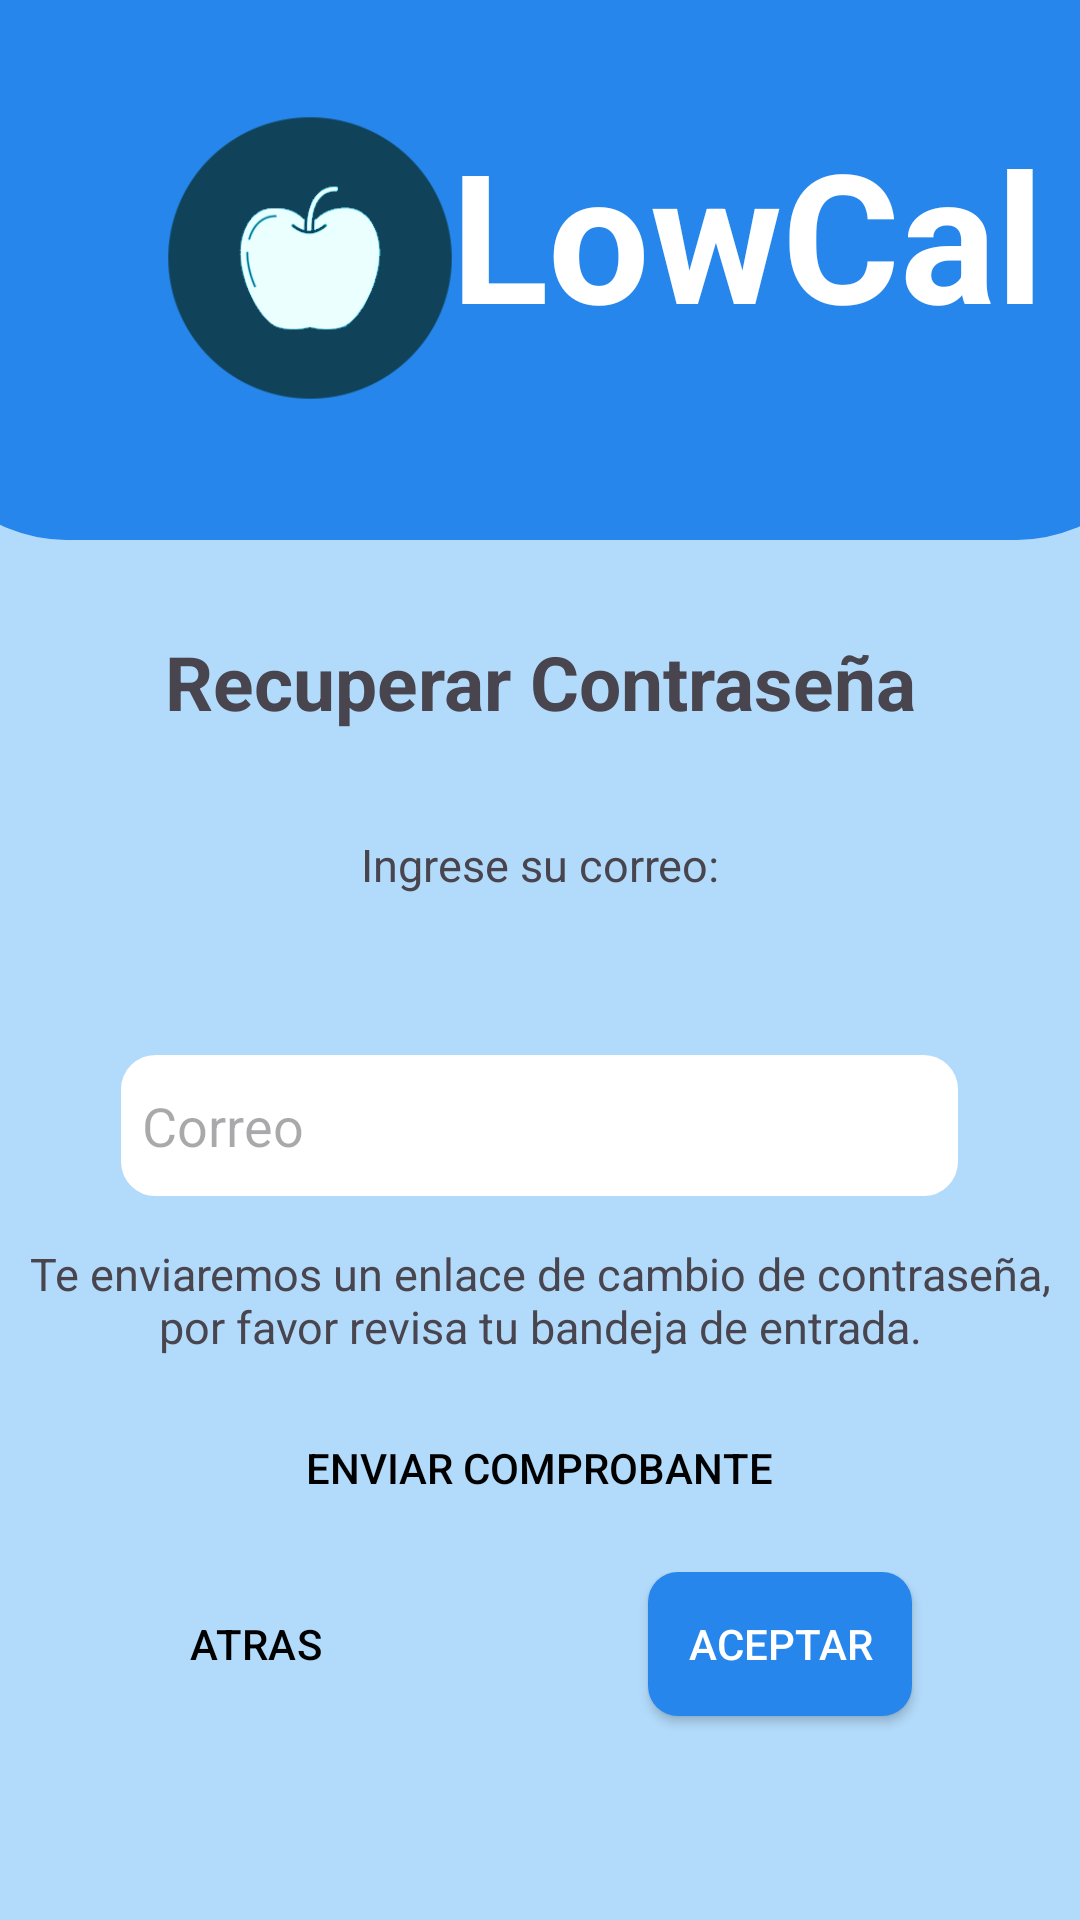

Write the Android layout XML for this screen, with the resource values it uses.
<!-- AndroidManifest.xml: application theme Theme.LowCañ -->
<!-- res/layout/activity_recuperar_password1.xml -->
<?xml version="1.0" encoding="utf-8"?>
<androidx.constraintlayout.widget.ConstraintLayout xmlns:android="http://schemas.android.com/apk/res/android"
    xmlns:app="http://schemas.android.com/apk/res-auto"
    xmlns:tools="http://schemas.android.com/tools"
    android:layout_width="match_parent"
    android:layout_height="match_parent"
    android:background="@color/fondo_azul"
    tools:context=".RecuperarPassword1">


    <View
        android:id="@+id/rectangle_541"
        android:layout_width="417dp"
        android:layout_height="180dp"
        android:background="@drawable/view_profile_layout"

        app:layout_constraintEnd_toEndOf="parent"
        app:layout_constraintStart_toStartOf="parent"
        app:layout_constraintTop_toTopOf="parent"
        app:layout_constraintVertical_bias="0.0"
        tools:visibility="visible"/>

    <TextView
        android:id="@+id/textView6"
        android:layout_width="370dp"
        android:layout_height="260dp"
        android:paddingLeft="125dp"
        android:paddingTop="25dp"
        android:text="LowCal"
        android:textColor="@color/white"
        android:textSize="60dp"
        android:textStyle="bold"
        android:translationX="30dp"
        app:layout_constraintBottom_toBottomOf="parent"
        app:layout_constraintEnd_toEndOf="parent"
        app:layout_constraintStart_toStartOf="parent"
        app:layout_constraintTop_toTopOf="parent"
        app:layout_constraintVertical_bias="0.033" />

    <ImageView
        android:id="@+id/imageView2"
        android:layout_width="100dp"
        android:layout_height="100dp"
        android:layout_marginTop="16dp"
        android:translationX="40dp"
        android:translationY="20dp"
        app:layout_constraintEnd_toEndOf="parent"
        app:layout_constraintHorizontal_bias="0.051"
        app:layout_constraintStart_toStartOf="parent"
        app:layout_constraintTop_toTopOf="parent"
        app:srcCompat="@drawable/logo_lowcal" />

    <TextView
        android:id="@+id/textViewReservadasGraf"
        android:layout_width="wrap_content"
        android:layout_height="wrap_content"
        android:text="@string/tvRecuperarPass"
        android:textSize="25dp"
        android:textStyle="bold"
        app:layout_constraintBottom_toBottomOf="parent"
        app:layout_constraintEnd_toEndOf="parent"
        app:layout_constraintStart_toStartOf="parent"
        app:layout_constraintTop_toTopOf="@+id/rectangle_541"
        app:layout_constraintVertical_bias="0.347" />

    <TextView
        android:id="@+id/textView4"
        android:layout_width="344dp"
        android:layout_height="82dp"
        android:text="@string/recuperarPassInfo1"
        android:textAlignment="center"
        android:textSize="15dp"
        app:layout_constraintBottom_toBottomOf="parent"
        app:layout_constraintEnd_toEndOf="parent"
        app:layout_constraintStart_toStartOf="parent"
        app:layout_constraintTop_toBottomOf="@+id/rectangle_541"
        app:layout_constraintVertical_bias="0.259" />

    <EditText
        android:id="@+id/editTextTextEmailAddress3"
        android:layout_width="279dp"
        android:layout_height="47dp"
        android:ems="10"
        android:hint="@string/correo"
        android:inputType="textEmailAddress"
        android:background="@drawable/inputs"
        android:textColor="@color/black"
        app:layout_constraintBottom_toBottomOf="parent"
        app:layout_constraintEnd_toEndOf="parent"
        app:layout_constraintHorizontal_bias="0.497"
        app:layout_constraintStart_toStartOf="parent"
        app:layout_constraintTop_toBottomOf="@+id/rectangle_541"
        app:layout_constraintVertical_bias="0.416" />

    <TextView
        android:id="@+id/textView5"
        android:layout_width="344dp"
        android:layout_height="82dp"
        android:text="@string/recuperarPassInfo2"
        android:textAlignment="center"
        android:textSize="15dp"
        app:layout_constraintBottom_toBottomOf="parent"
        app:layout_constraintEnd_toEndOf="parent"
        app:layout_constraintStart_toStartOf="parent"
        app:layout_constraintTop_toBottomOf="@+id/rectangle_541"
        app:layout_constraintVertical_bias="0.62" />

    <Button
        android:id="@+id/button3"
        android:layout_width="184dp"
        android:layout_height="43dp"
        android:background="@drawable/boton_redondo_blanco"
        android:onClick="enviarComprobante"
        android:text="Enviar comprobante"
        android:textColor="@color/black"
        app:layout_constraintBottom_toBottomOf="parent"
        app:layout_constraintEnd_toEndOf="parent"
        app:layout_constraintHorizontal_bias="0.498"
        app:layout_constraintStart_toStartOf="parent"
        app:layout_constraintTop_toBottomOf="@+id/rectangle_541"
        app:layout_constraintVertical_bias="0.69" />

    <TableRow
        android:layout_width="282dp"
        android:layout_height="69dp"

        app:layout_constraintBottom_toBottomOf="parent"
        app:layout_constraintEnd_toEndOf="parent"
        app:layout_constraintStart_toStartOf="parent"
        app:layout_constraintTop_toBottomOf="@+id/rectangle_541"
        app:layout_constraintVertical_bias="0.88">

        <Button
            android:id="@+id/button"
            style="@style/MiBotonEstilo"
            android:layout_width="wrap_content"
            android:layout_height="wrap_content"
            android:background="@drawable/boton_redondo_blanco"
            android:onClick="atras"
            android:text="@string/btnatras"
            android:textColor="@color/black" />

        <Space
            android:layout_width="85dp"
            android:layout_height="wrap_content" />

        <Button
            android:id="@+id/btnSiguiente"
            android:layout_width="wrap_content"
            android:layout_height="wrap_content"
            android:background="@drawable/boton_redondo_azul"
            android:backgroundTint="@color/encabezado"
            android:onClick="avanzar"
            android:text="@string/btnAceptar"
            android:textColor="@color/white" />
    </TableRow>


</androidx.constraintlayout.widget.ConstraintLayout>
<!-- resources referenced by this layout -->
<resources>
  <color name="black">#FF000000</color>
  <color name="encabezado">#2686EB</color>
  <color name="fondo_azul">#B2DAFA</color>
  <color name="white">#FFFFFFFF</color>
  <!-- drawable boton_redondo_azul (drawable) -->
  <?xml version="1.0" encoding="utf-8"?>
  <shape xmlns:android="http://schemas.android.com/apk/res/android">
       <solid android:color="#2686EB"></solid>
      <corners android:radius="10dp"></corners>
  </shape>
  <!-- drawable inputs (drawable) -->
  <?xml version="1.0" encoding="utf-8"?>
  <selector xmlns:android="http://schemas.android.com/apk/res/android">
      <item>
          <shape android:shape="rectangle">
              <corners android:radius="10dp"/>
              <stroke android:width="3dp"
                  android:color="@color/white"/>
              <solid android:color="@color/white"/>
              <size android:height="5dp"/>
              <padding android:left="7dp"/>
          </shape>
      </item>
  </selector>
  <!-- drawable logo_lowcal: png bitmap (drawable, 17669 bytes) -->
  <!-- drawable view_profile_layout (drawable) -->
  <?xml version="1.0" encoding="utf-8"?>
  <shape xmlns:android="http://schemas.android.com/apk/res/android"
      android:shape="rectangle">
      <solid android:color="@color/encabezado" />
      <corners android:bottomLeftRadius="50dp"
          android:bottomRightRadius="50dp" />
      <stroke android:width="0dp" android:color="@color/white"/>
  
  </shape>
  <string name="btnAceptar">ACEPTAR</string>
  <string name="btnatras">ATRAS</string>
  <string name="correo">Correo</string>
  <string name="recuperarPassInfo1">Ingrese su correo:</string>
  <string name="recuperarPassInfo2">Te enviaremos un enlace de cambio de contraseña,
      por favor revisa tu bandeja de entrada.</string>
  <string name="tvRecuperarPass">Recuperar Contraseña</string>
  <style name="MiBotonEstilo" parent="Widget.Material3.Button">
          <item name="backgroundTint">@color/white</item>
      </style>
  <style name="Theme.LowCañ" parent="Theme.Material3.Light.NoActionBar">
          
          <item name="colorPrimary">@color/purple_500</item>
          <item name="colorPrimaryVariant">@color/purple_700</item>
          <item name="colorOnPrimary">@color/white</item>
          
          <item name="colorSecondary">@color/teal_200</item>
          <item name="colorSecondaryVariant">@color/teal_700</item>
          <item name="colorOnSecondary">@color/black</item>
          
          <item name="android:statusBarColor">?attr/colorPrimaryVariant</item>
  
          
      </style>
  <color name="purple_500">@color/encabezado</color>
  <color name="purple_700">@color/encabezado</color>
  <color name="teal_200">#FF03DAC5</color>
  <color name="teal_700">#FF018786</color>
</resources>
